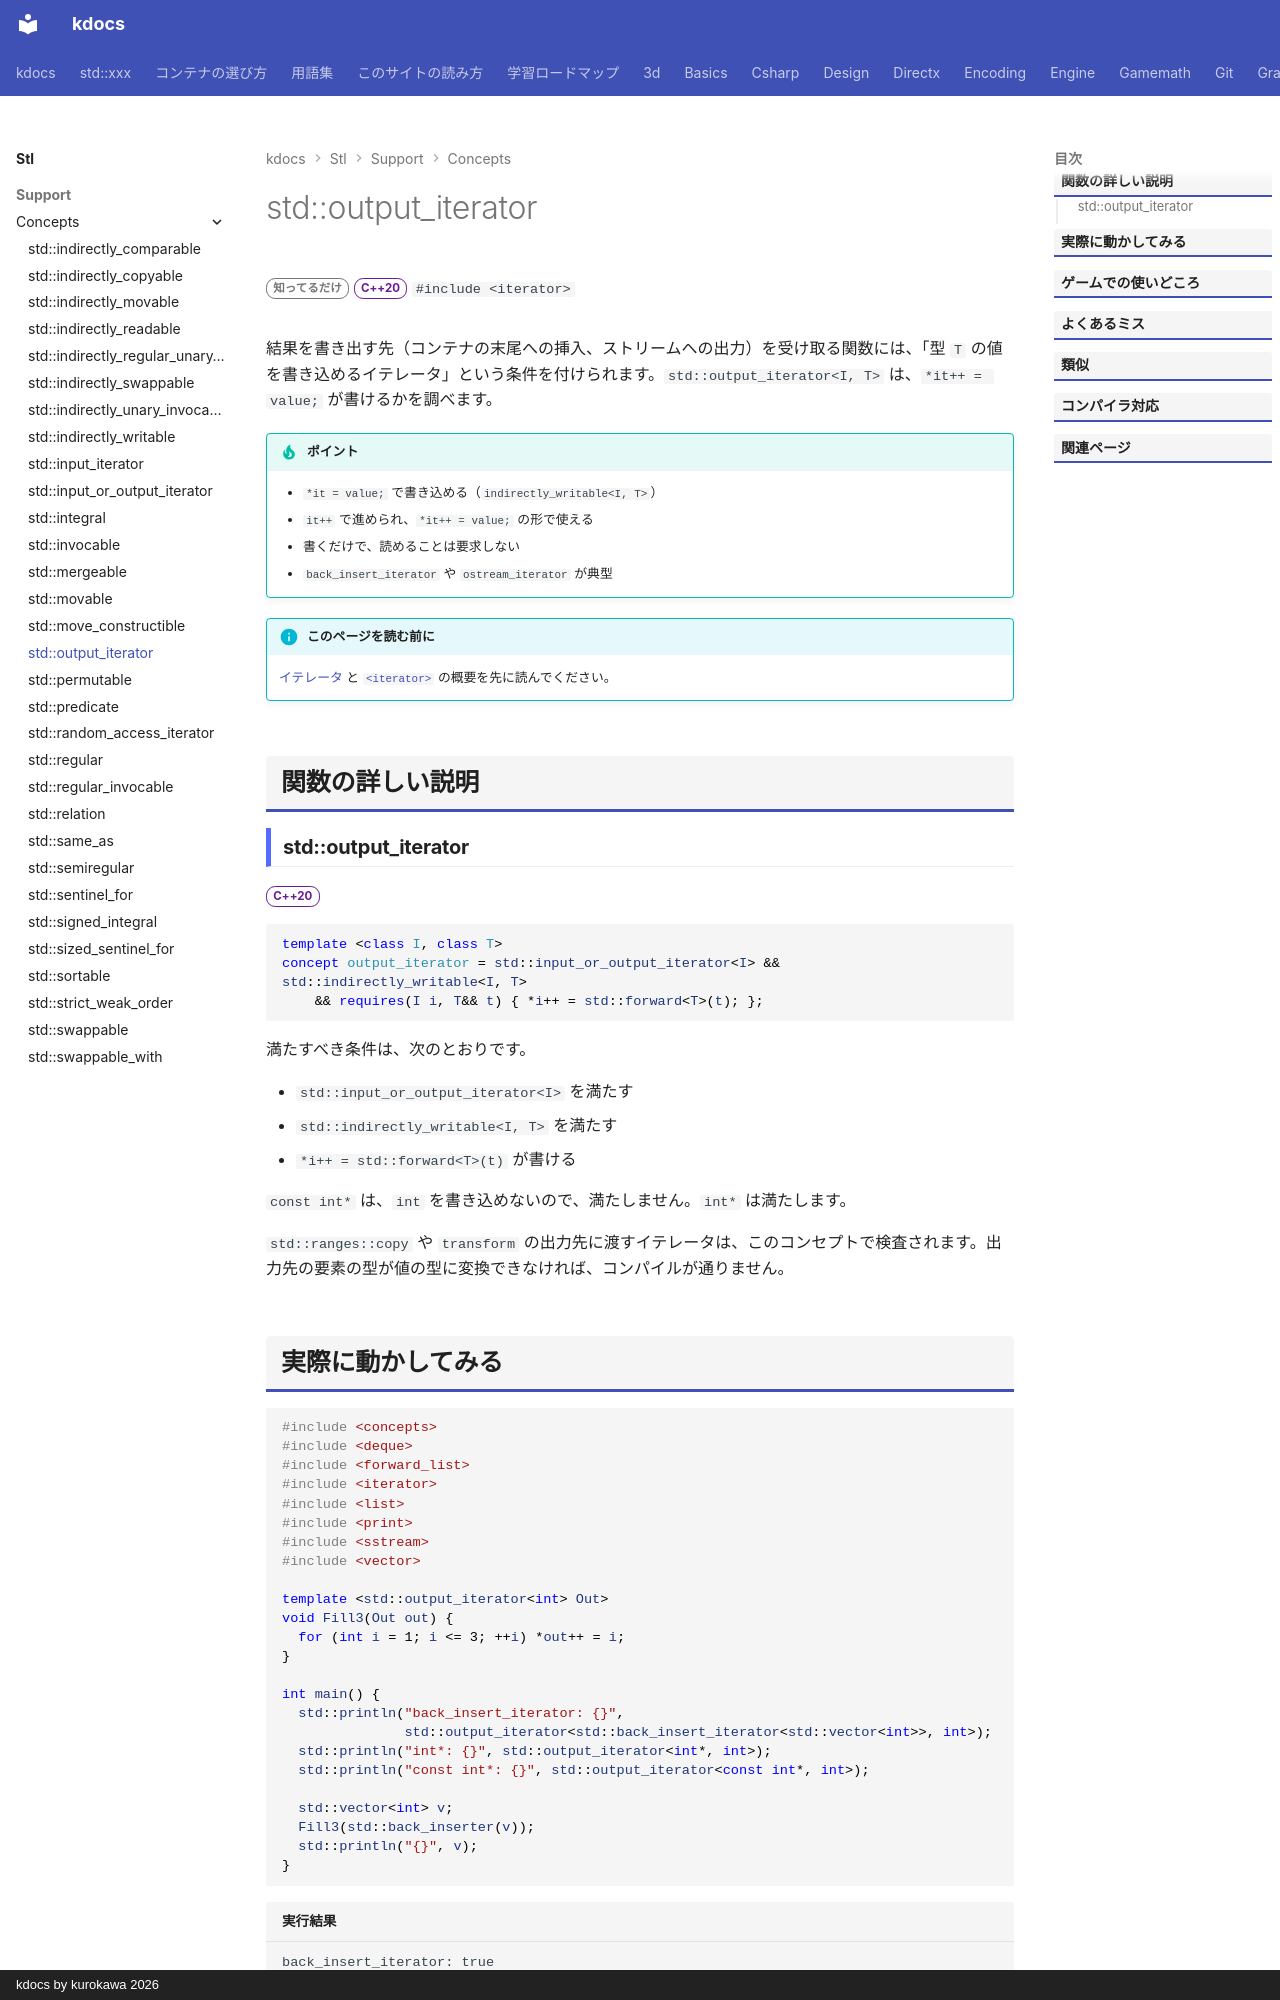

repository: qwzxdf/kdocs · page: stl/support/concepts/output_iterator/index.html · generator: mkdocs · copyright: kdocs by kurokawa 2026

---
title: std::output_iterator
summary: "指定した型の値を書き込めるイテレータを要求する。"
order: 900
group: コンセプト（<concepts>）
tags:
  - 型・言語サポート
---

# std::output_iterator

<div class="page-badges" markdown>
<span class="rank rank-rare">知ってるだけ</span>
<span class="ver ver-20">C++20</span>
`#include <iterator>`
</div>

結果を書き出す先（コンテナの末尾への挿入、ストリームへの出力）を受け取る関数には、「型 `T` の値を書き込めるイテレータ」という条件を付けられます。`std::output_iterator<I, T>` は、`*it++ = value;` が書けるかを調べます。

!!! tip "ポイント"
    - `*it = value;` で書き込める（`indirectly_writable<I, T>`）
    - `it++` で進められ、`*it++ = value;` の形で使える
    - 書くだけで、読めることは要求しない
    - `back_insert_iterator` や `ostream_iterator` が典型

!!! info "このページを読む前に"
    [イテレータ](../../../basics/iterator.md) と [`<iterator>`](../iterator.md) の概要を先に読んでください。

## 関数の詳しい説明

### std::output_iterator {#output_iterator}

<span class="ver ver-20">C++20</span>

```cpp
template <class I, class T>
concept output_iterator = std::input_or_output_iterator<I> && std::indirectly_writable<I, T>
    && requires(I i, T&& t) { *i++ = std::forward<T>(t); };
```

満たすべき条件は、次のとおりです。

- `std::input_or_output_iterator<I>` を満たす
- `std::indirectly_writable<I, T>` を満たす
- `*i++ = std::forward<T>(t)` が書ける

`const int*` は、`int` を書き込めないので、満たしません。`int*` は満たします。

`std::ranges::copy` や `transform` の出力先に渡すイテレータは、このコンセプトで検査されます。出力先の要素の型が値の型に変換できなければ、コンパイルが通りません。
